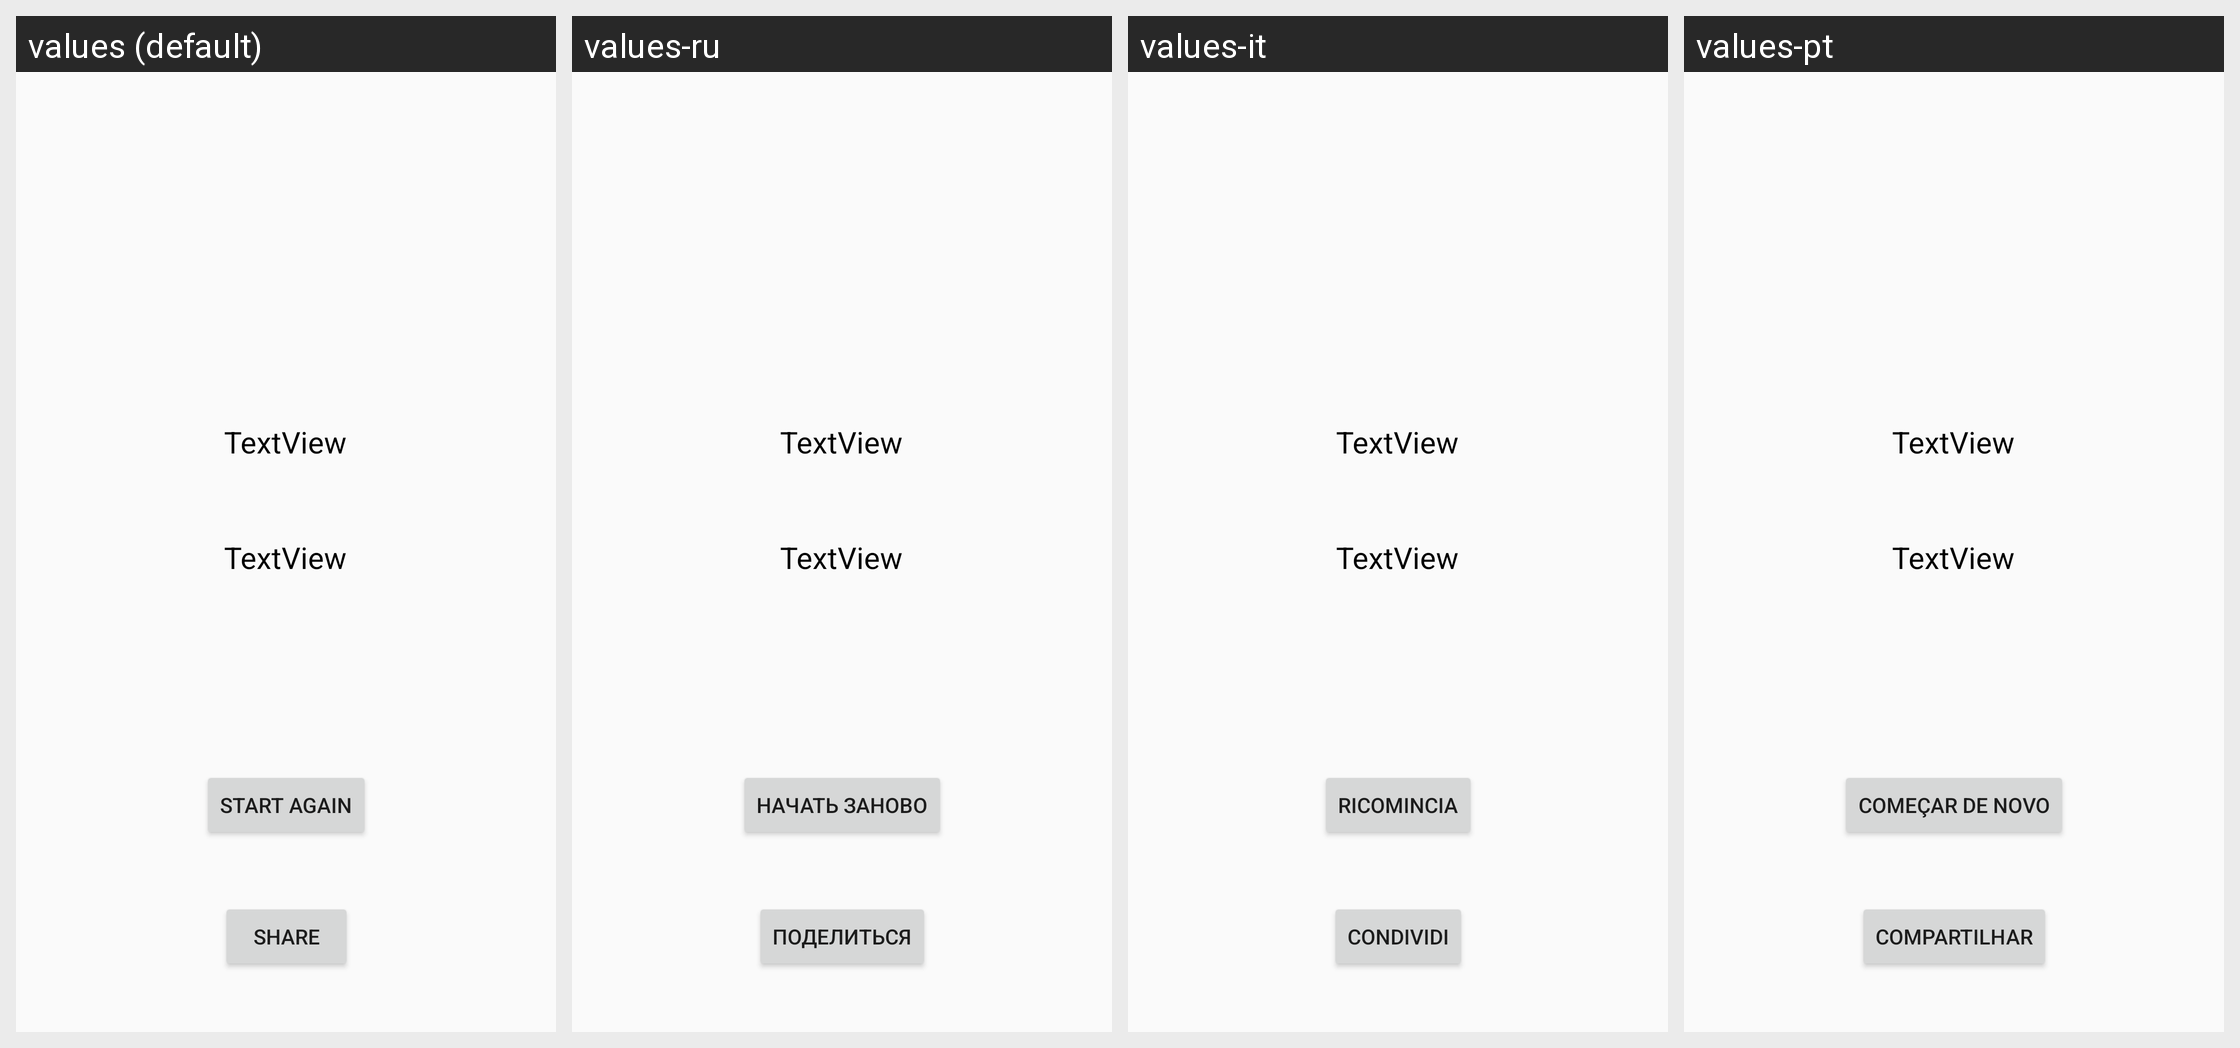

This grid shows one Android layout under several languages. Give, for every string resource on the screen, its name, the default text and each shown locale's text.
Android screen res/layout/activity_end_test.xml rendered under 4 locales, left to right: values (default), values-ru, values-it, values-pt. Device: Nexus 5 (rendered at 1080×1920; each locale shown at half size, 540×960, under a caption strip naming it); theme Theme.RorschachTest.
Strings drawn on this screen, with the default value and each locale's value (text and hints the layout hard-codes appear in the picture but are not listed):

Restart
  values: Start again
  values-ru: Начать заново
  values-it: Ricomincia
  values-pt: Começar de novo

Share
  values: Share
  values-ru: Поделиться
  values-it: Condividi
  values-pt: Compartilhar
